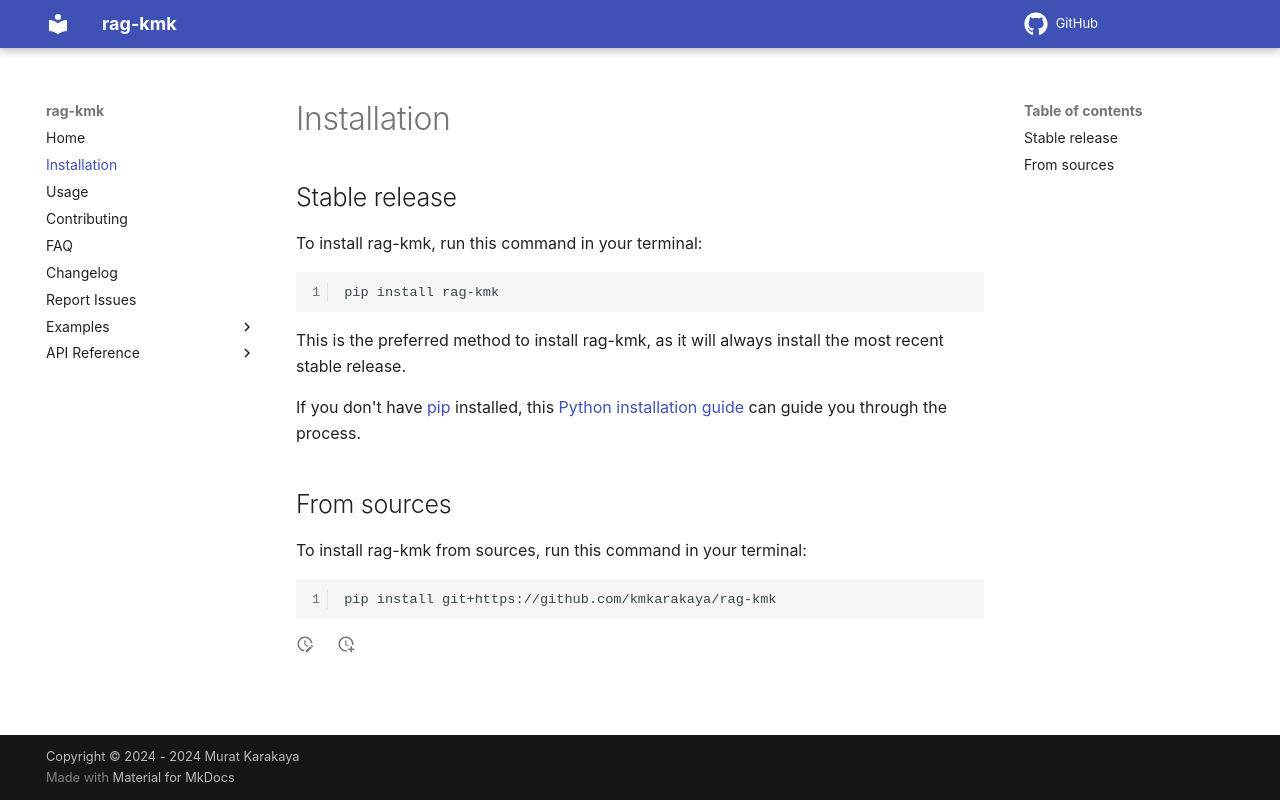

repository: kmkarakaya/rag-kmk · page: installation/index.html · generator: mkdocs

# Installation

## Stable release

To install rag-kmk, run this command in your terminal:

```
pip install rag-kmk
```

This is the preferred method to install rag-kmk, as it will always install the most recent stable release.

If you don't have [pip](https://pip.pypa.io) installed, this [Python installation guide](http://docs.python-guide.org/en/latest/starting/installation/) can guide you through the process.

## From sources

To install rag-kmk from sources, run this command in your terminal:

```
pip install git+https://github.com/kmkarakaya/rag-kmk
```
